Dataset: expanded_datasets (GitHub, ztl58553116/EE6483-project). Classes: cat, dog.

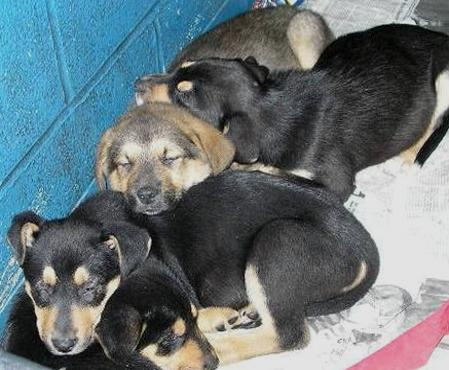
Label: dog

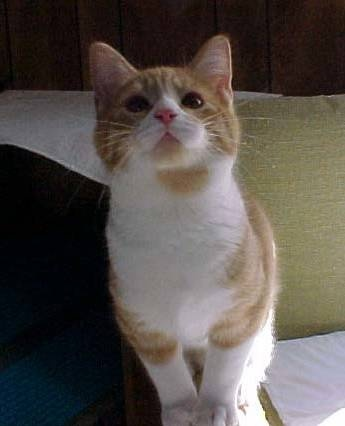
Label: cat

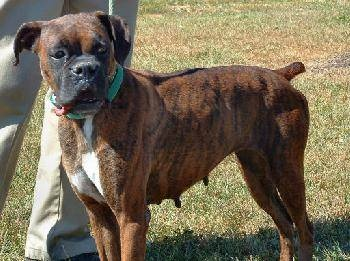
Label: dog

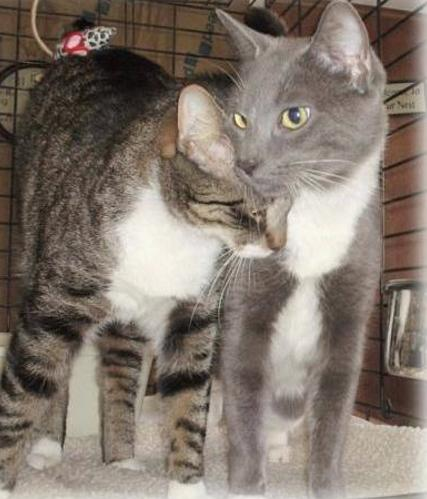
Label: cat

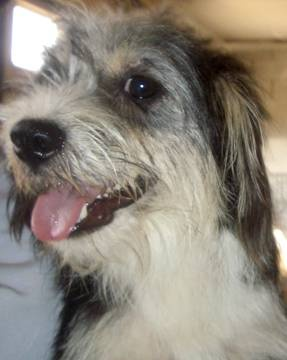
Label: dog

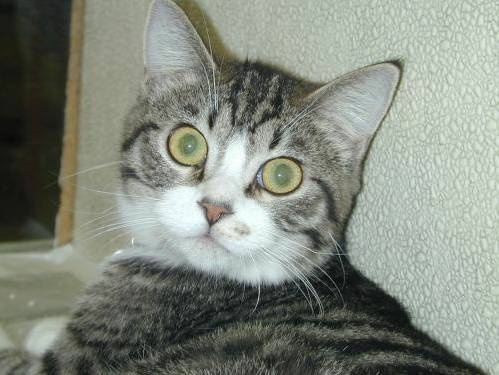
Label: cat
